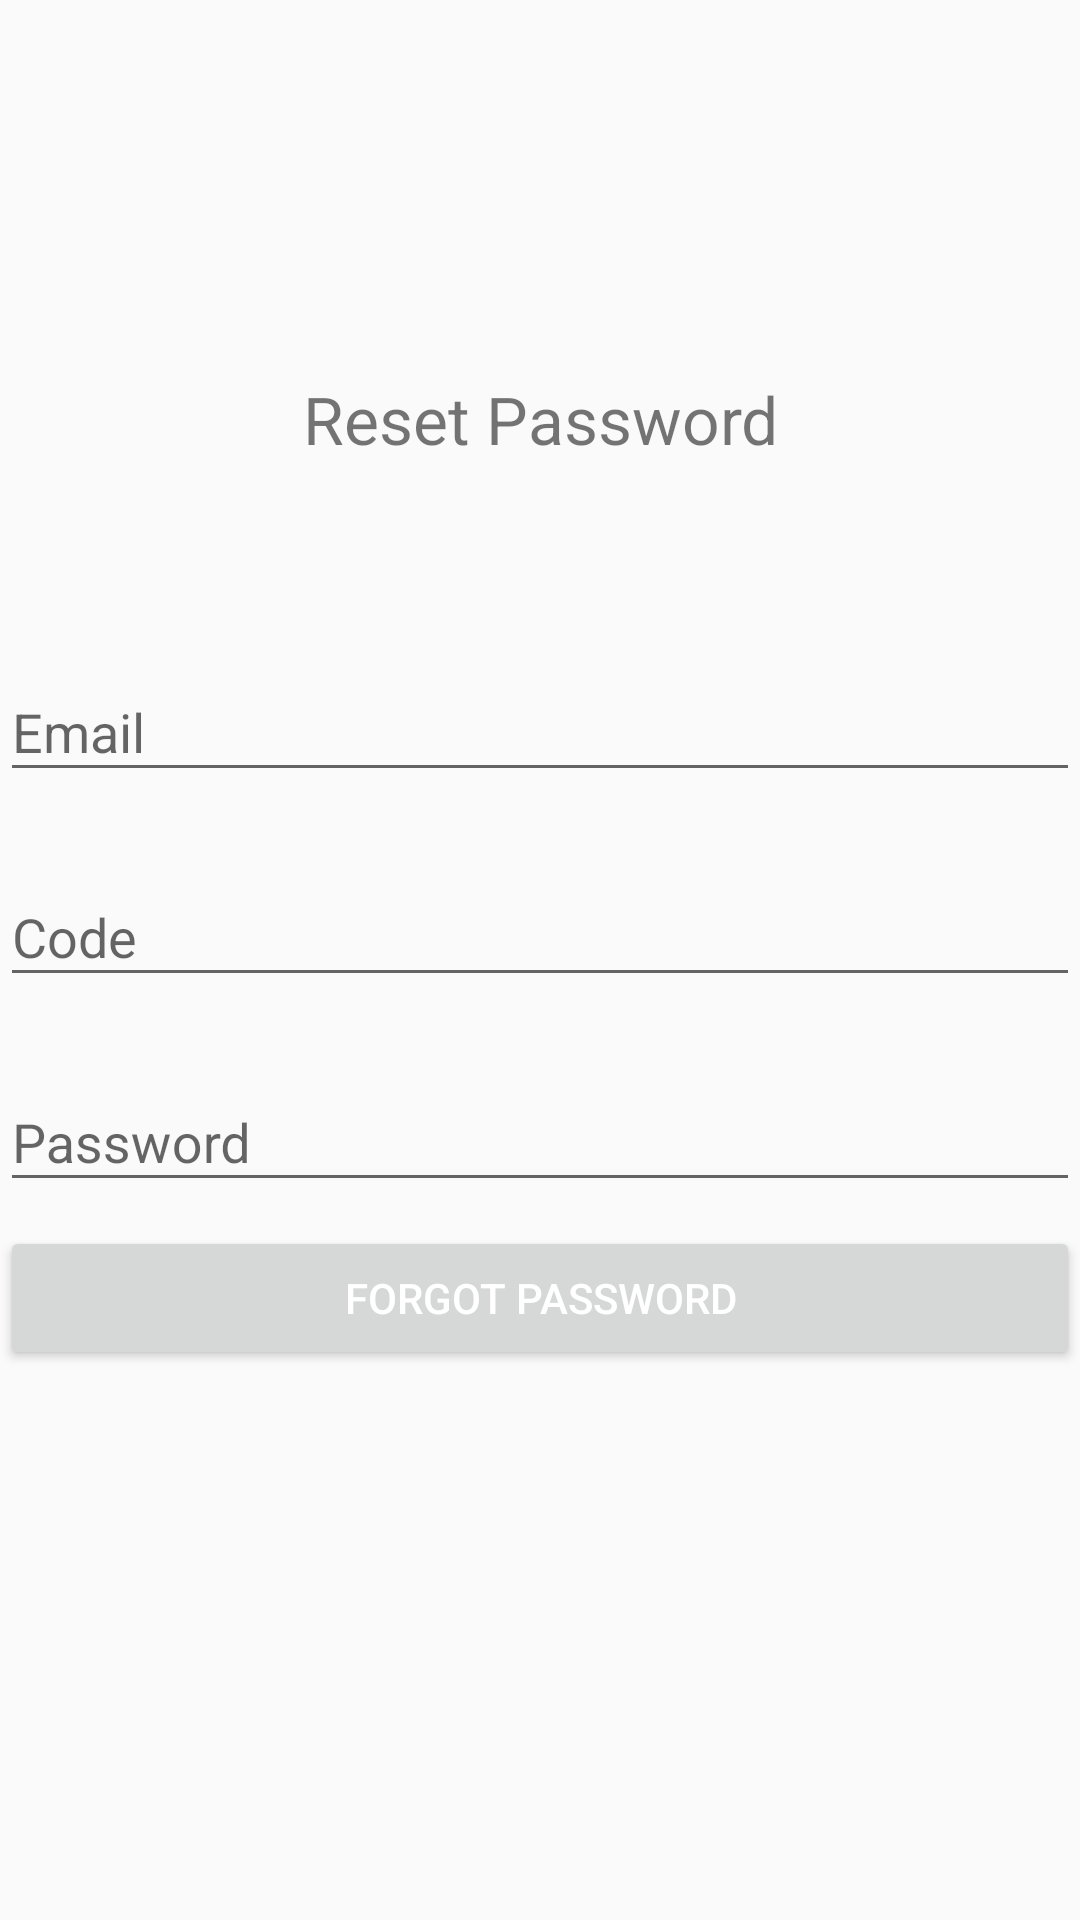

Layout XML and referenced resources for this Android screen:
<!-- AndroidManifest.xml: application theme Theme.AndroidNetworkingLab -->
<!-- res/layout/fragment_reset.xml -->
<?xml version="1.0" encoding="utf-8"?>
<LinearLayout xmlns:android="http://schemas.android.com/apk/res/android"
    android:orientation="vertical"
    android:layout_marginLeft="40dp"
    android:layout_marginRight="40dp"
    android:gravity="center"
    android:layout_width="match_parent"
    android:layout_height="match_parent">
    <TextView
        android:text="Reset Password"
        android:textSize="22sp"
        android:textAlignment="center"
        android:layout_marginBottom="20dp"
        android:layout_width="wrap_content"
        android:layout_height="wrap_content" />
    <TextView
        android:id="@+id/timer"
        android:textSize="22sp"
        android:textStyle="bold"
        android:layout_width="wrap_content"
        android:layout_height="wrap_content" />
    <com.google.android.material.textfield.TextInputLayout
        android:layout_marginTop="8dp"
        android:layout_marginBottom="8dp"
        android:layout_width="match_parent"
        android:layout_height="wrap_content">

        <EditText
            android:id="@+id/et_email"
            android:layout_width="match_parent"
            android:layout_height="wrap_content"
            android:hint="Email"
            android:inputType="textEmailAddress" />
    </com.google.android.material.textfield.TextInputLayout>
    <com.google.android.material.textfield.TextInputLayout
        android:layout_marginTop="8dp"
        android:layout_marginBottom="8dp"
        android:layout_width="match_parent"
        android:layout_height="wrap_content">

        <EditText
            android:id="@+id/et_code"
            android:layout_width="match_parent"
            android:layout_height="wrap_content"
            android:hint="Code"
            android:inputType="textPassword" />
    </com.google.android.material.textfield.TextInputLayout>
    <com.google.android.material.textfield.TextInputLayout
        android:layout_marginTop="8dp"
        android:layout_marginBottom="8dp"
        android:layout_width="match_parent"
        android:layout_height="wrap_content">

        <EditText
            android:id="@+id/et_password"
            android:layout_width="match_parent"
            android:layout_height="wrap_content"
            android:hint="Password"
            android:inputType="textPassword" />
    </com.google.android.material.textfield.TextInputLayout>
    <androidx.appcompat.widget.AppCompatButton
        android:id="@+id/btn_reset"
        android:text="Forgot Password"
        android:textColor="@android:color/white"
        android:layout_width="match_parent"
        android:layout_height="wrap_content"/>
    <ProgressBar
        style="@style/Base.Widget.AppCompat.ProgressBar"
        android:id="@+id/progress"
        android:visibility="invisible"
        android:layout_marginTop="10dp"
        android:layout_width="match_parent"
        android:layout_height="wrap_content"
        android:indeterminate="true" />
</LinearLayout>
<!-- resources referenced by this layout -->
<resources>
  <style name="Theme.AndroidNetworkingLab" parent="Theme.AppCompat.DayNight.NoActionBar">
          
          <item name="colorPrimary">@color/purple_500</item>
          <item name="colorPrimaryVariant">@color/purple_700</item>
          <item name="colorOnPrimary">@color/white</item>
          
          <item name="colorSecondary">@color/teal_200</item>
          <item name="colorSecondaryVariant">@color/teal_700</item>
          <item name="colorOnSecondary">@color/black</item>
          
          <item name="android:statusBarColor" tools:targetApi="l">?attr/colorPrimaryVariant</item>
          
          <item name="android:windowActionBar">false</item>
      </style>
  <color name="purple_500">#FF6200EE</color>
  <color name="purple_700">#FF3700B3</color>
  <color name="white">#FFFFFFFF</color>
  <color name="teal_200">#FF03DAC5</color>
  <color name="teal_700">#FF018786</color>
  <color name="black">#FF000000</color>
</resources>
